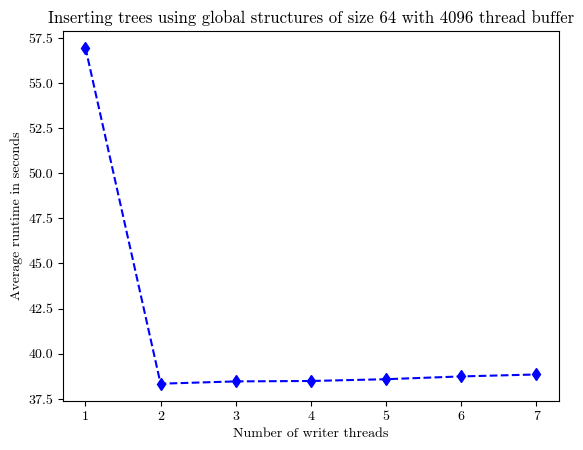

Reproduce this figure in Python.

import matplotlib.pyplot as plt
from matplotlib import rcParams


# define THREAD_BUFFER_SIZE 4096
# 64 tree glob buf 64 thread size 4096
# programSmall: 1 - 56.9513036
# programSmall: 2 - 38.33518250000001
# programSmall: 3 - 38.4632033
# programSmall: 4 - 38.4854577
# programSmall: 5 - 38.584429199999995
# programSmall: 6 - 38.738613199999996
# programSmall: 7 - 38.8464384

average_time = [
    56.9513036,
    38.33518250000001,
    38.4632033,
    38.4854577,
    38.584429199999995,
    38.738613199999996,
    38.8464384]


x = [
    1, 2, 3, 4, 5, 6, 7
]
# plt.rcParams['font.family'] = 'serif'
# plt.rcParams['font.serif'] = ['Computer Modern']

# Set the font family to Computer Modern Roman
rcParams['font.family'] = 'serif'
rcParams['font.serif'] = ['cmr10']

# Set the font path to the directory where your font files are located
# [redacted]

# Set the font properties for the plot
font_prop = {'family': 'serif', 'size': 12,
             'weight': 'normal', 'style': 'normal'}


# x = range(0, len(average_time))
plt.xlabel("Number of writer threads")
plt.ylabel("Average runtime in seconds")
plt.title(
    "Inserting trees using global structures of size 64 with 4096 thread buffer")
# the 20 worst runs are bulk loadings
plt.xticks(x)
plt.plot(x, average_time, color='blue', marker='d', linestyle='dashed')
plt.show()
